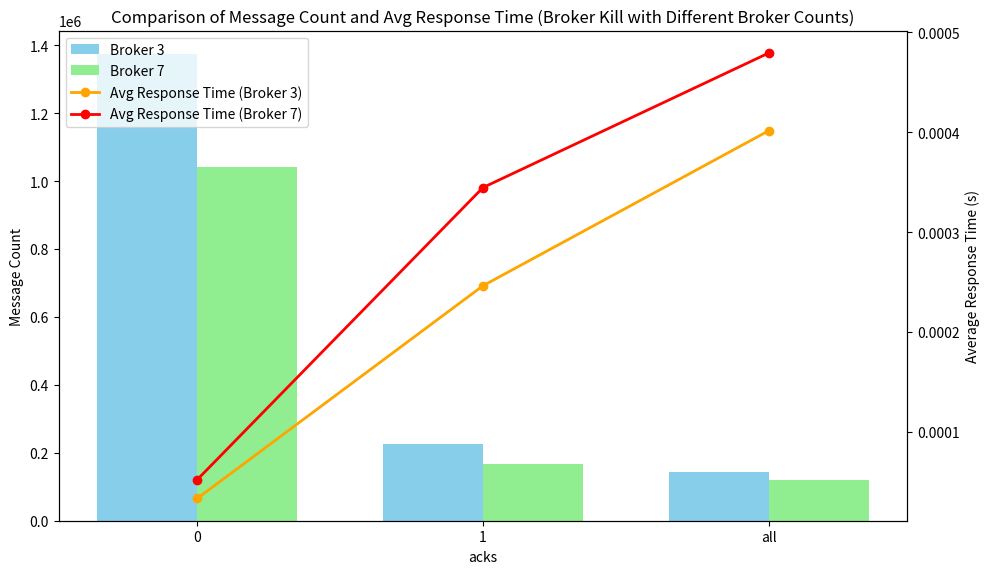

Reproduce this figure in Python.
import matplotlib.pyplot as plt
import numpy as np

# 데이터
acks = ['0', '1', 'all']
produce_count_kill_3 = [1374746, 226758, 143936]
avg_kill_3 = [3.346063342618942e-05, 0.0002464525585561093, 0.00040166363080324944]
produce_count_kill_7 = [1040860, 167860, 120732]
avg_kill_7 = [5.228547087145047e-05, 0.00034475541577838565, 0.00047948147720313153]

# 막대 너비
bar_width = 0.35
index = np.arange(len(acks))

# 그래프 설정
fig, ax1 = plt.subplots(figsize=(10, 6))

# 브로커 3개 kill된 경우 데이터
bar1 = ax1.bar(index - bar_width/2, produce_count_kill_3, bar_width, color='skyblue', label='Broker 3')
# 브로커 7개 kill된 경우 데이터
bar2 = ax1.bar(index + bar_width/2, produce_count_kill_7, bar_width, color='lightgreen', label='Broker 7')

# 첫 번째 y 축 레이블
ax1.set_ylabel('Message Count')
ax1.set_xlabel('acks')
ax1.set_title('Comparison of Message Count and Avg Response Time (Broker Kill with Different Broker Counts)')
ax1.set_xticks(index)
ax1.set_xticklabels(acks)

# 두 번째 y 축 (오른쪽)
ax2 = ax1.twinx()
ax2.plot(index, avg_kill_3, color='orange', marker='o', linestyle='-', linewidth=2, label='Avg Response Time (Broker 3)')
ax2.plot(index, avg_kill_7, color='red', marker='o', linestyle='-', linewidth=2, label='Avg Response Time (Broker 7)')
ax2.set_ylabel('Average Response Time (s)')

# 범례 설정
lines, labels = ax1.get_legend_handles_labels()
lines2, labels2 = ax2.get_legend_handles_labels()
ax2.legend(lines + lines2, labels + labels2, loc='upper left')

# 그래프 출력
plt.tight_layout()
plt.show()
